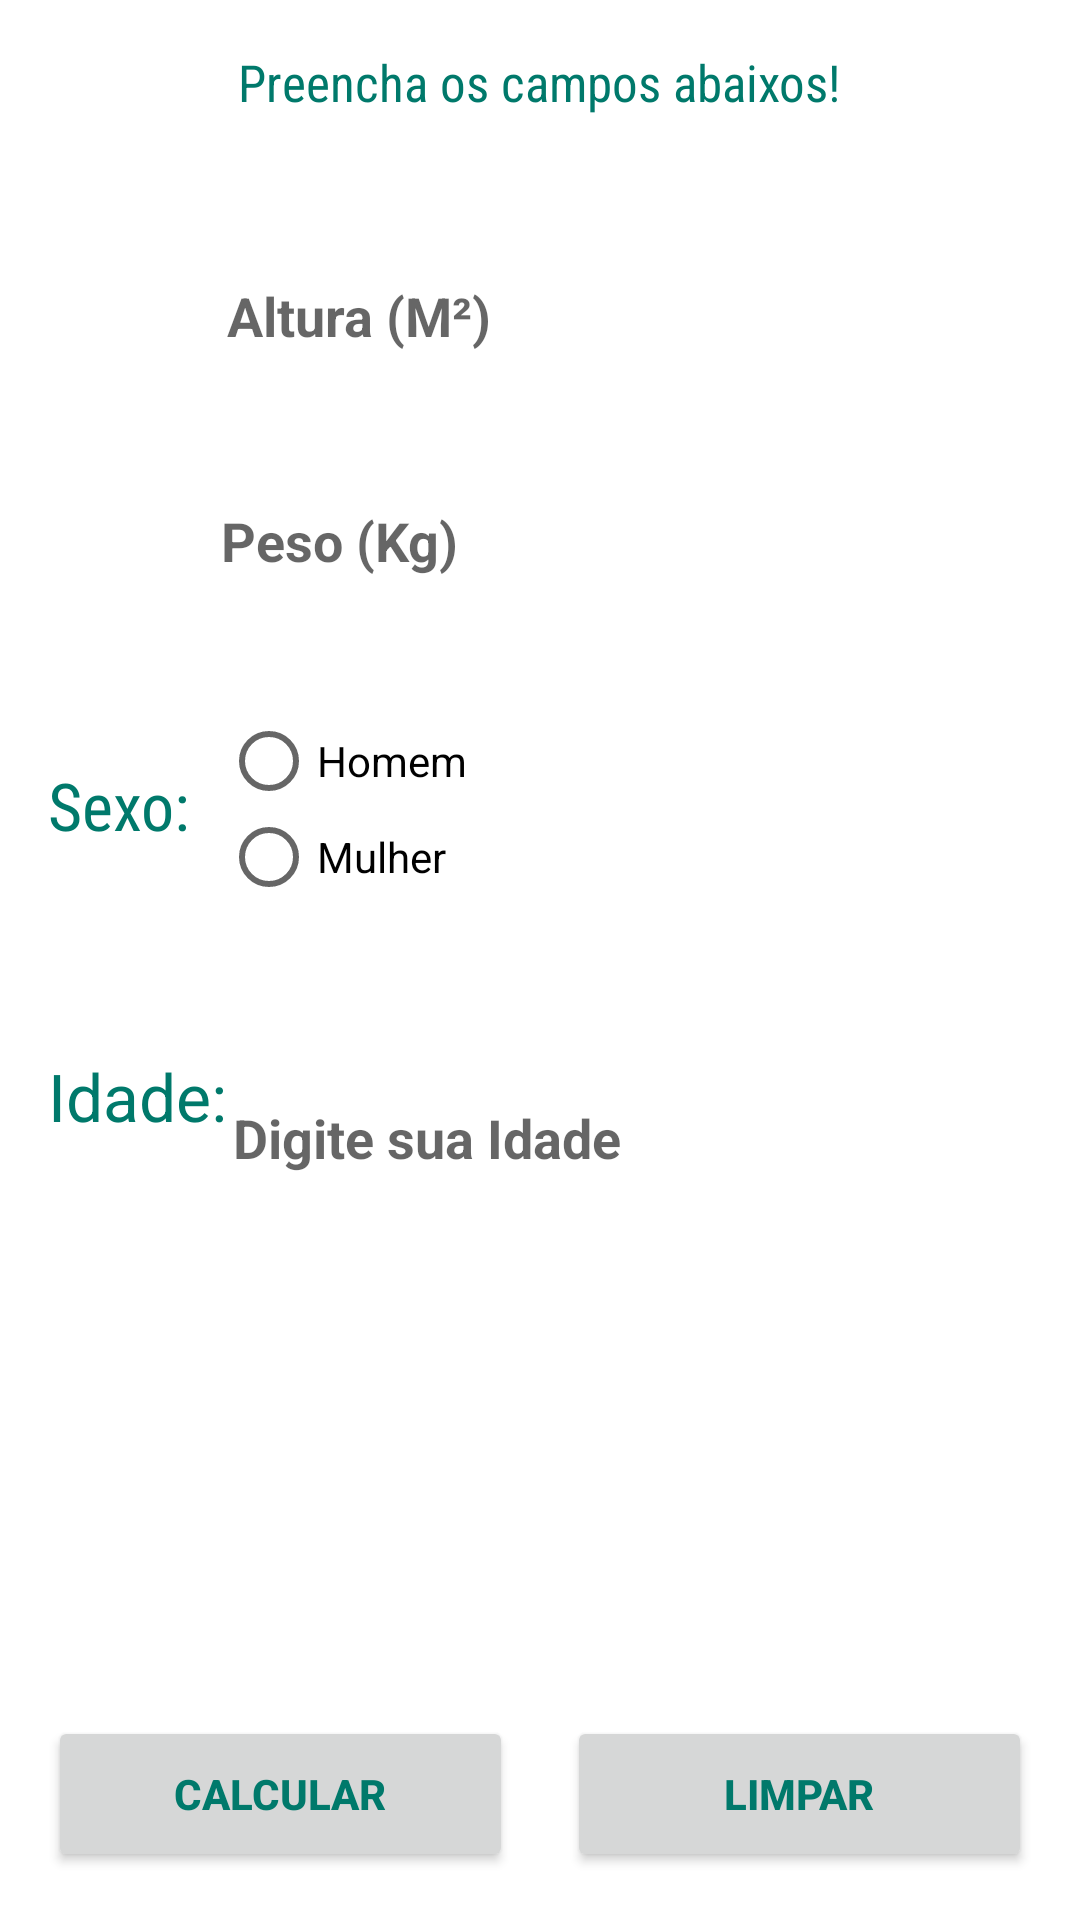

Here is an Android app screen rendered from its layout file. Give the layout XML and the strings, colors and styles it references.
<!-- AndroidManifest.xml: application theme AppTheme.NoactionBar -->
<!-- res/layout/layout_fragment_b.xml -->
<?xml version="1.0" encoding="utf-8"?>
<RelativeLayout xmlns:android="http://schemas.android.com/apk/res/android"
    xmlns:app="http://schemas.android.com/apk/res-auto"
    xmlns:tools="http://schemas.android.com/tools"
    android:id="@+id/activity_main"
    android:layout_width="match_parent"
    android:layout_height="wrap_content"
    tools:context="com.example.ramonlopes.imctable.MainActivity">

    <RelativeLayout
        android:layout_width="match_parent"
        android:layout_height="wrap_content"
        android:padding="@dimen/activity_horizontal_margin"
        android:paddingTop="@dimen/activity_vertical_margin"
        android:layout_alignParentTop="true"
        android:layout_alignParentLeft="true"
        android:layout_alignParentStart="true">

        <Button
            android:id="@+id/submit"
            android:layout_width="155dp"
            android:layout_height="52dp"
            android:layout_alignParentBottom="true"
            android:layout_alignParentLeft="true"
            android:layout_alignParentStart="true"
            android:elevation="0dp"
            android:text="@string/calcular"
            android:textColor="@color/colorPrimaryDark"
            android:textStyle="bold" />

        <Button
            android:id="@+id/btnclear"
            android:layout_width="155dp"
            android:layout_height="52dp"
            android:layout_alignParentBottom="true"
            android:layout_alignParentEnd="true"
            android:layout_alignParentRight="true"
            android:elevation="0dp"
            android:text="@string/limpar"
            android:textColor="@color/colorPrimaryDark"
            android:textStyle="bold" />

        <EditText
            android:id="@+id/edt1"
            style="@style/EditTextStyle"
            android:layout_width="172dp"
            android:layout_height="49dp"
            android:layout_marginTop="42dp"
            android:hint="@string/altura_m"
            android:inputType="numberDecimal"
            android:maxLength="4"
            android:textSize="18sp"
            android:textStyle="normal|bold"
            android:layout_below="@+id/txtcabecalho"
            android:layout_alignLeft="@+id/edt2"
            android:layout_alignStart="@+id/edt2"
            android:layout_alignRight="@+id/editIdade"
            android:layout_alignEnd="@+id/editIdade" />

        <TextView
            android:id="@+id/txtcabecalho"
            android:layout_width="wrap_content"
            android:layout_height="wrap_content"
            android:fontFamily="sans-serif-condensed"
            android:text="@string/str_top"
            android:textColor="@color/colorPrimaryDark"
            android:textSize="17sp"
            android:layout_alignParentTop="true"
            android:layout_centerHorizontal="true" />

        <ImageView
            android:id="@+id/imgAltura"
            android:layout_width="wrap_content"
            android:layout_height="wrap_content"
            android:layout_alignBottom="@+id/edt1"
            android:layout_alignParentLeft="true"
            android:layout_alignParentStart="true"
            android:layout_alignTop="@+id/edt1"
            android:src="@drawable/couple_50pd" />

        <ImageView
            android:id="@+id/imgPeso"
            android:layout_width="wrap_content"
            android:layout_height="wrap_content"
            android:layout_above="@+id/textView"
            android:layout_alignEnd="@+id/imgAltura"
            android:layout_alignParentLeft="true"
            android:layout_alignParentStart="true"
            android:layout_alignRight="@+id/imgAltura"
            android:layout_alignTop="@+id/edt2"
            android:src="@drawable/peso_50pd" />

        <TextView
            android:id="@+id/textView"
            android:layout_width="wrap_content"
            android:layout_height="wrap_content"
            android:layout_alignParentLeft="true"
            android:layout_alignParentStart="true"
            android:layout_below="@+id/edt2"
            android:layout_marginTop="49dp"
            android:fontFamily="sans-serif-condensed"
            android:text="@string/sexo"
            android:textColor="@color/colorPrimaryDark"
            android:textSize="22sp" />

        <TextView
            android:id="@+id/texidade"
            android:layout_width="wrap_content"
            android:layout_height="wrap_content"
            android:layout_alignParentLeft="true"
            android:layout_alignParentStart="true"
            android:layout_below="@+id/radioGroup"
            android:layout_marginTop="49dp"
            android:text="@string/idade"
            android:textColor="@color/colorPrimaryDark"
            android:textSize="22sp" />

        <RadioGroup xmlns:android="http://schemas.android.com/apk/res/android"
            android:id="@+id/radioGroup"
            android:layout_width="match_parent"
            android:layout_height="wrap_content"
            android:layout_alignLeft="@+id/edt2"
            android:layout_alignStart="@+id/edt2"
            android:layout_below="@+id/edt2"
            android:layout_marginTop="33dp"
            android:orientation="vertical"
            android:layout_alignRight="@+id/edt2"
            android:layout_alignEnd="@+id/edt2">

            <RadioButton
                android:id="@+id/radioMen"
                android:layout_width="wrap_content"
                android:layout_height="wrap_content"
                android:checked="false"
                android:text="@string/homem" />

            <RadioButton
                android:id="@+id/radiowoman"
                android:layout_width="wrap_content"
                android:layout_height="wrap_content"
                android:layout_marginEnd="11dp"
                android:layout_marginRight="11dp"
                android:text="@string/mulher" />
        </RadioGroup>

        <EditText
            android:id="@+id/edt2"
            style="@style/EditTextStyle"
            android:layout_width="172dp"
            android:layout_height="49dp"
            android:layout_marginTop="26dp"
            android:hint="@string/peso_kg"
            android:inputType="numberDecimal"
            android:maxLength="3"
            android:textSize="18sp"
            android:textStyle="normal|bold"
            android:layout_below="@+id/edt1"
            android:layout_alignRight="@+id/editIdade"
            android:layout_alignEnd="@+id/editIdade" />

        <EditText
            android:id="@+id/editIdade"
            style="@style/EditTextStyle"
            android:layout_width="172dp"
            android:layout_height="49dp"
            android:hint="@string/digite_sua_idade"
            android:inputType="numberDecimal"
            android:maxLength="2"
            android:textSize="18sp"
            android:textStyle="normal|bold"
            android:layout_alignBaseline="@+id/texidade"
            android:layout_alignBottom="@+id/texidade"
            android:layout_toRightOf="@+id/texidade"
            android:layout_toEndOf="@+id/texidade" />
    </RelativeLayout>
</RelativeLayout>
<!-- resources referenced by this layout -->
<resources>
  <color name="colorPrimaryDark">#00796B</color>
  <dimen name="activity_horizontal_margin">16dp</dimen>
  <dimen name="activity_vertical_margin">16dp</dimen>
  <string name="altura_m">Altura (M²)</string>
  <string name="calcular">Calcular</string>
  <string name="digite_sua_idade">Digite sua Idade</string>
  <string name="homem">Homem</string>
  <string name="idade">Idade:</string>
  <string name="limpar">Limpar</string>
  <string name="mulher">Mulher</string>
  <string name="peso_kg">Peso (Kg)</string>
  <string name="sexo">Sexo:</string>
  <string name="str_top">Preencha os campos abaixos!</string>
  <style name="EditTextStyle" parent="Widget.AppCompat.EditText">
          <item name="android:textSize">16sp</item>
          <item name="android:background">@drawable/button_layout</item>
          <item name="android:layout_marginRight">4dp</item>
          <item name="android:layout_marginLeft">2dp</item>
          <item name="android:layout_marginTop">2dp</item>
      </style>
  <style name="AppTheme.NoactionBar" parent="Theme.AppCompat.Light.NoActionBar">
          
          <item name="colorPrimary">@color/colorPrimary</item>
          <item name="colorPrimaryDark">@color/colorPrimaryDark</item>
          <item name="colorAccent">@color/colorAccent</item>
          <item name="android:windowBackground">@android:color/white</item>
      </style>
  <color name="colorPrimary">#009688</color>
  <color name="colorAccent">#00838f</color>
</resources>
